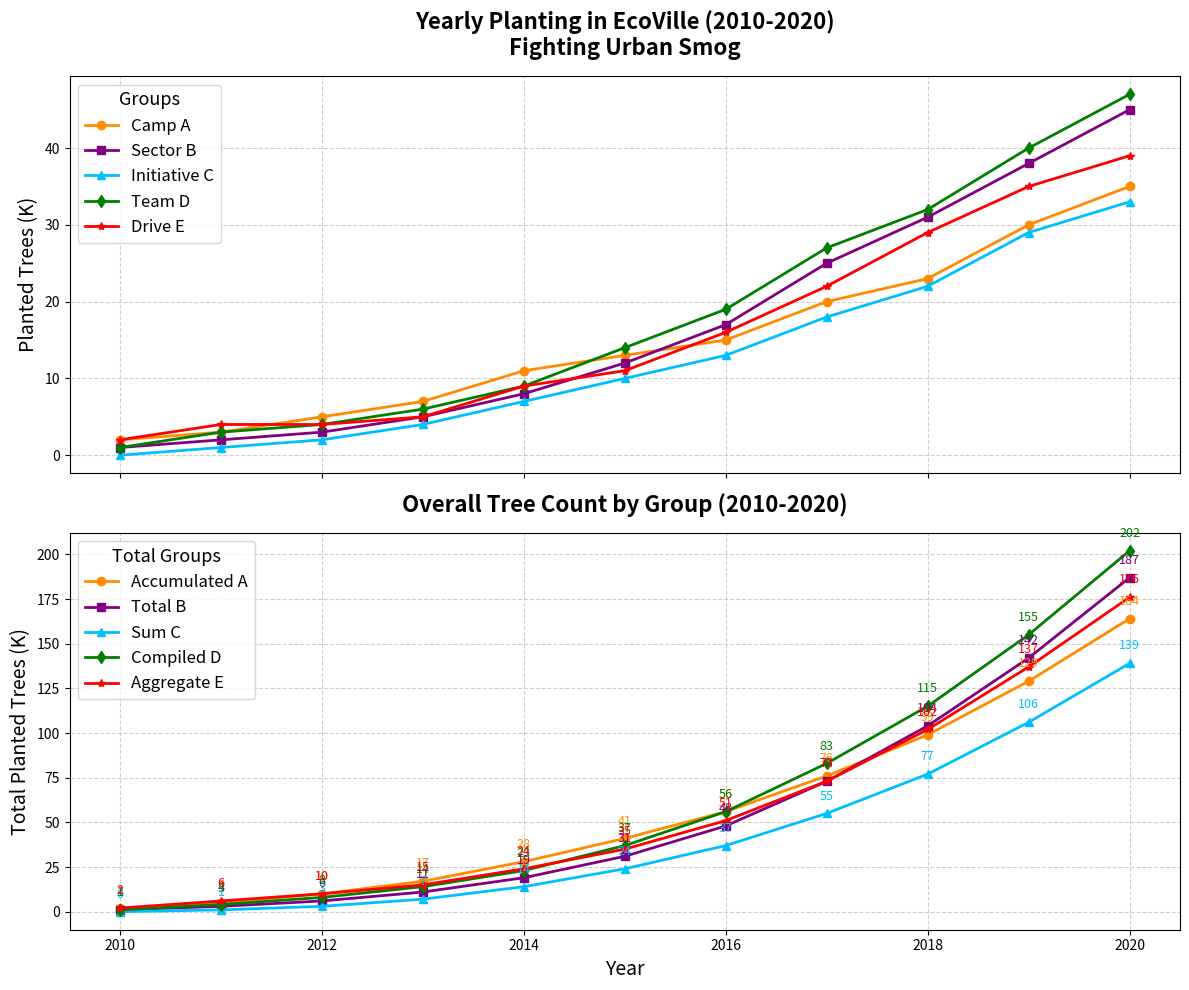

The matplotlib source for this figure:
import matplotlib.pyplot as plt
import numpy as np

years = np.arange(2010, 2021)

campaign_A = np.array([2, 3, 5, 7, 11, 13, 15, 20, 23, 30, 35])
campaign_B = np.array([1, 2, 3, 5, 8, 12, 17, 25, 31, 38, 45])
campaign_C = np.array([0, 1, 2, 4, 7, 10, 13, 18, 22, 29, 33])
campaign_D = np.array([1, 3, 4, 6, 9, 14, 19, 27, 32, 40, 47])
campaign_E = np.array([2, 4, 4, 5, 9, 11, 16, 22, 29, 35, 39])

cumulative_A = np.cumsum(campaign_A)
cumulative_B = np.cumsum(campaign_B)
cumulative_C = np.cumsum(campaign_C)
cumulative_D = np.cumsum(campaign_D)
cumulative_E = np.cumsum(campaign_E)

fig, (ax1, ax2) = plt.subplots(2, 1, figsize=(12, 10), sharex=True)

ax1.plot(years, campaign_A, marker='o', linestyle='-', color='darkorange', label='Camp A', linewidth=2)
ax1.plot(years, campaign_B, marker='s', linestyle='-', color='purple', label='Sector B', linewidth=2)
ax1.plot(years, campaign_C, marker='^', linestyle='-', color='deepskyblue', label='Initiative C', linewidth=2)
ax1.plot(years, campaign_D, marker='d', linestyle='-', color='green', label='Team D', linewidth=2)
ax1.plot(years, campaign_E, marker='*', linestyle='-', color='red', label='Drive E', linewidth=2)

ax1.set_title('Yearly Planting in EcoVille (2010-2020)\nFighting Urban Smog', fontsize=16, fontweight='bold', pad=15)
ax1.set_ylabel('Planted Trees (K)', fontsize=14)
ax1.legend(title='Groups', loc='upper left', fontsize=12, title_fontsize=13)
ax1.grid(True, linestyle='--', alpha=0.6)

ax2.plot(years, cumulative_A, marker='o', linestyle='-', color='darkorange', label='Accumulated A', linewidth=2)
ax2.plot(years, cumulative_B, marker='s', linestyle='-', color='purple', label='Total B', linewidth=2)
ax2.plot(years, cumulative_C, marker='^', linestyle='-', color='deepskyblue', label='Sum C', linewidth=2)
ax2.plot(years, cumulative_D, marker='d', linestyle='-', color='green', label='Compiled D', linewidth=2)
ax2.plot(years, cumulative_E, marker='*', linestyle='-', color='red', label='Aggregate E', linewidth=2)

ax2.set_title('Overall Tree Count by Group (2010-2020)', fontsize=16, fontweight='bold', pad=15)
ax2.set_xlabel('Year', fontsize=14)
ax2.set_ylabel('Total Planted Trees (K)', fontsize=14)
ax2.legend(title='Total Groups', loc='upper left', fontsize=12, title_fontsize=13)
ax2.grid(True, linestyle='--', alpha=0.6)

for year, value in zip(years, cumulative_A):
    ax2.annotate(f'{value}', xy=(year, value), xytext=(0, 10), textcoords='offset points', ha='center', fontsize=9, color='darkorange')
for year, value in zip(years, cumulative_B):
    ax2.annotate(f'{value}', xy=(year, value), xytext=(0, 10), textcoords='offset points', ha='center', fontsize=9, color='purple')
for year, value in zip(years, cumulative_C):
    ax2.annotate(f'{value}', xy=(year, value), xytext=(0, 10), textcoords='offset points', ha='center', fontsize=9, color='deepskyblue')
for year, value in zip(years, cumulative_D):
    ax2.annotate(f'{value}', xy=(year, value), xytext=(0, 10), textcoords='offset points', ha='center', fontsize=9, color='green')
for year, value in zip(years, cumulative_E):
    ax2.annotate(f'{value}', xy=(year, value), xytext=(0, 10), textcoords='offset points', ha='center', fontsize=9, color='red')

plt.tight_layout()
plt.show()
